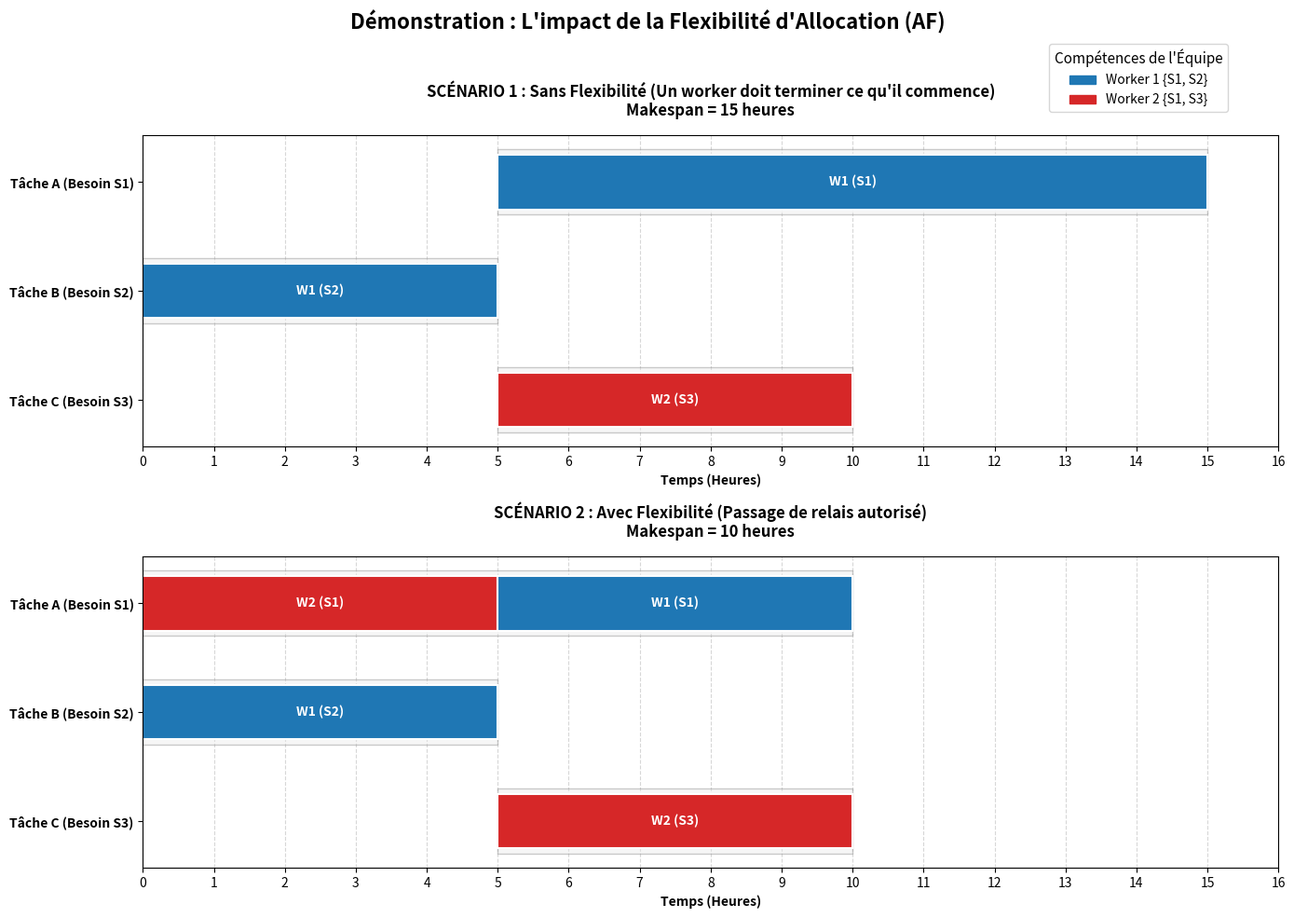

Reproduce this figure in Python.
import matplotlib.pyplot as plt
import matplotlib.patches as mpatches

def plot_relais_specialistes():
    # --- CONFIGURATION DES COULEURS ---
    # Worker 1 (Possède S1, S2) : Bleu
    # Worker 2 (Possède S1, S3) : Rouge
    colors = {1: '#1f77b4', 2: '#d62728'}
    
    # --- DONNÉES DU SCÉNARIO 1 : SANS FLEXIBILITÉ (AF) ---
    # Format : 'Nom de Tâche': [(début, durée, id_worker, compétence)]
    scenario_1 = {
        'Tâche C (Besoin S3)': [(5, 5, 2, 'S3')],   # W2 bloqué sur C de 5h à 10h
        'Tâche B (Besoin S2)': [(0, 5, 1, 'S2')],   # W1 bloqué sur B de 0h à 5h
        'Tâche A (Besoin S1)': [(5, 10, 1, 'S1')],  # W1 fait A d'une traite de 5h à 15h
    }
    makespan_1 = 15

    # --- DONNÉES DU SCÉNARIO 2 : AVEC FLEXIBILITÉ (AF) ---
    scenario_2 = {
        'Tâche C (Besoin S3)': [(5, 5, 2, 'S3')],   # W2 bascule sur C à 5h
        'Tâche B (Besoin S2)': [(0, 5, 1, 'S2')],   # W1 fait B de 0h à 5h
        'Tâche A (Besoin S1)': [(0, 5, 2, 'S1'),    # W2 commence A (0h à 5h)
                                (5, 5, 1, 'S1')],   # W1 prend le relais (5h à 10h)
    }
    makespan_2 = 10

    # --- CRÉATION DE LA FIGURE ---
    fig, (ax1, ax2) = plt.subplots(2, 1, figsize=(14, 10))
    fig.suptitle("Démonstration : L'impact de la Flexibilité d'Allocation (AF)", fontsize=16, fontweight='bold')

    def draw_gantt(ax, title, data, makespan):
        y_ticks = []
        y_labels = []
        
        for i, (task_name, blocks) in enumerate(data.items()):
            y_ticks.append(i)
            y_labels.append(task_name)
            
            # Tracé de l'enveloppe globale grise (pour bien voir la durée de la tâche)
            task_start = min([b[0] for b in blocks])
            task_total_dur = sum([b[1] for b in blocks])
            ax.barh(y=i, width=task_total_dur, left=task_start, 
                    color='#eaeaea', edgecolor='gray', alpha=0.4, height=0.6)
            
            # Tracé des blocs d'affectation
            for (start, dur, w_id, skill) in blocks:
                ax.barh(y=i, width=dur, left=start, height=0.5, 
                        color=colors[w_id], edgecolor='white', linewidth=1.5)
                
                # Texte au centre du bloc
                ax.text(start + dur/2, i, f"W{w_id} ({skill})", 
                        va='center', ha='center', color='white', fontsize=10, fontweight='bold')

        ax.set_title(f"{title}\nMakespan = {makespan} heures", fontsize=12, fontweight='bold', pad=15)
        ax.set_xlabel("Temps (Heures)", fontsize=10, fontweight='bold')
        ax.set_yticks(y_ticks)
        ax.set_yticklabels(y_labels, fontsize=10, fontweight='bold')
        ax.set_xlim(0, 16)
        ax.set_xticks(range(0, 17))
        ax.grid(axis='x', linestyle='--', alpha=0.5)
        ax.set_axisbelow(True)

    # --- DESSIN DES DEUX SOUS-GRAPHIQUES ---
    draw_gantt(ax1, "SCÉNARIO 1 : Sans Flexibilité (Un worker doit terminer ce qu'il commence)", scenario_1, makespan_1)
    draw_gantt(ax2, "SCÉNARIO 2 : Avec Flexibilité (Passage de relais autorisé)", scenario_2, makespan_2)

    # --- LÉGENDE GLOBALE ---
    legend_patches = [
        mpatches.Patch(color=colors[1], label="Worker 1 {S1, S2}"),
        mpatches.Patch(color=colors[2], label="Worker 2 {S1, S3}")
    ]
    fig.legend(handles=legend_patches, loc='upper right', bbox_to_anchor=(0.95, 0.95), 
               title="Compétences de l'Équipe", fontsize=10, title_fontsize=11)

    plt.tight_layout(rect=[0, 0, 1, 0.96]) # Ajustement pour le titre global
    
    # Sauvegarde et affichage
    plt.savefig("demonstration_af_relais.png", dpi=300)
    print("Le graphique a été généré et sauvegardé sous 'demonstration_af_relais.png'.")
    plt.show()

if __name__ == "__main__":
    plot_relais_specialistes()
